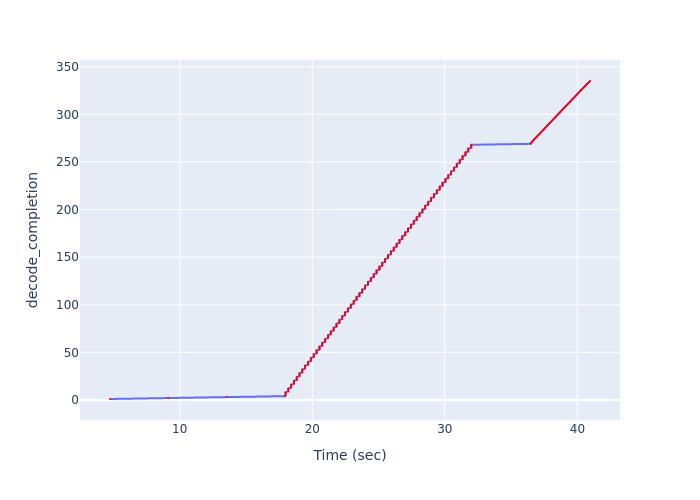

The data file committed next to this chart (first rows):
Time (sec), decode_completion
4.742, 1
9.13, 2
13.54, 3
17.95, 4
17.98, 5
17.98, 6
17.98, 7
17.98, 8
18.2, 9
18.2, 10
18.2, 11
18.2, 12
18.41, 13
18.41, 14
18.41, 15
18.41, 16
18.62, 17
18.62, 18
18.62, 19
18.62, 20
18.83, 21
18.83, 22
18.83, 23
18.83, 24
19.04, 25
19.04, 26
19.04, 27
19.04, 28
19.25, 29
19.25, 30
19.25, 31
19.25, 32
19.46, 33
19.46, 34
19.46, 35
19.46, 36
19.68, 37
19.68, 38
19.68, 39
19.68, 40
19.89, 41
19.89, 42
19.89, 43
19.89, 44
20.11, 45
20.11, 46
20.11, 47
20.11, 48
20.33, 49
20.33, 50
20.33, 51
20.33, 52
20.54, 53
20.54, 54
20.54, 55
20.54, 56
20.76, 57
20.76, 58
20.76, 59
20.76, 60
... 275 more rows
